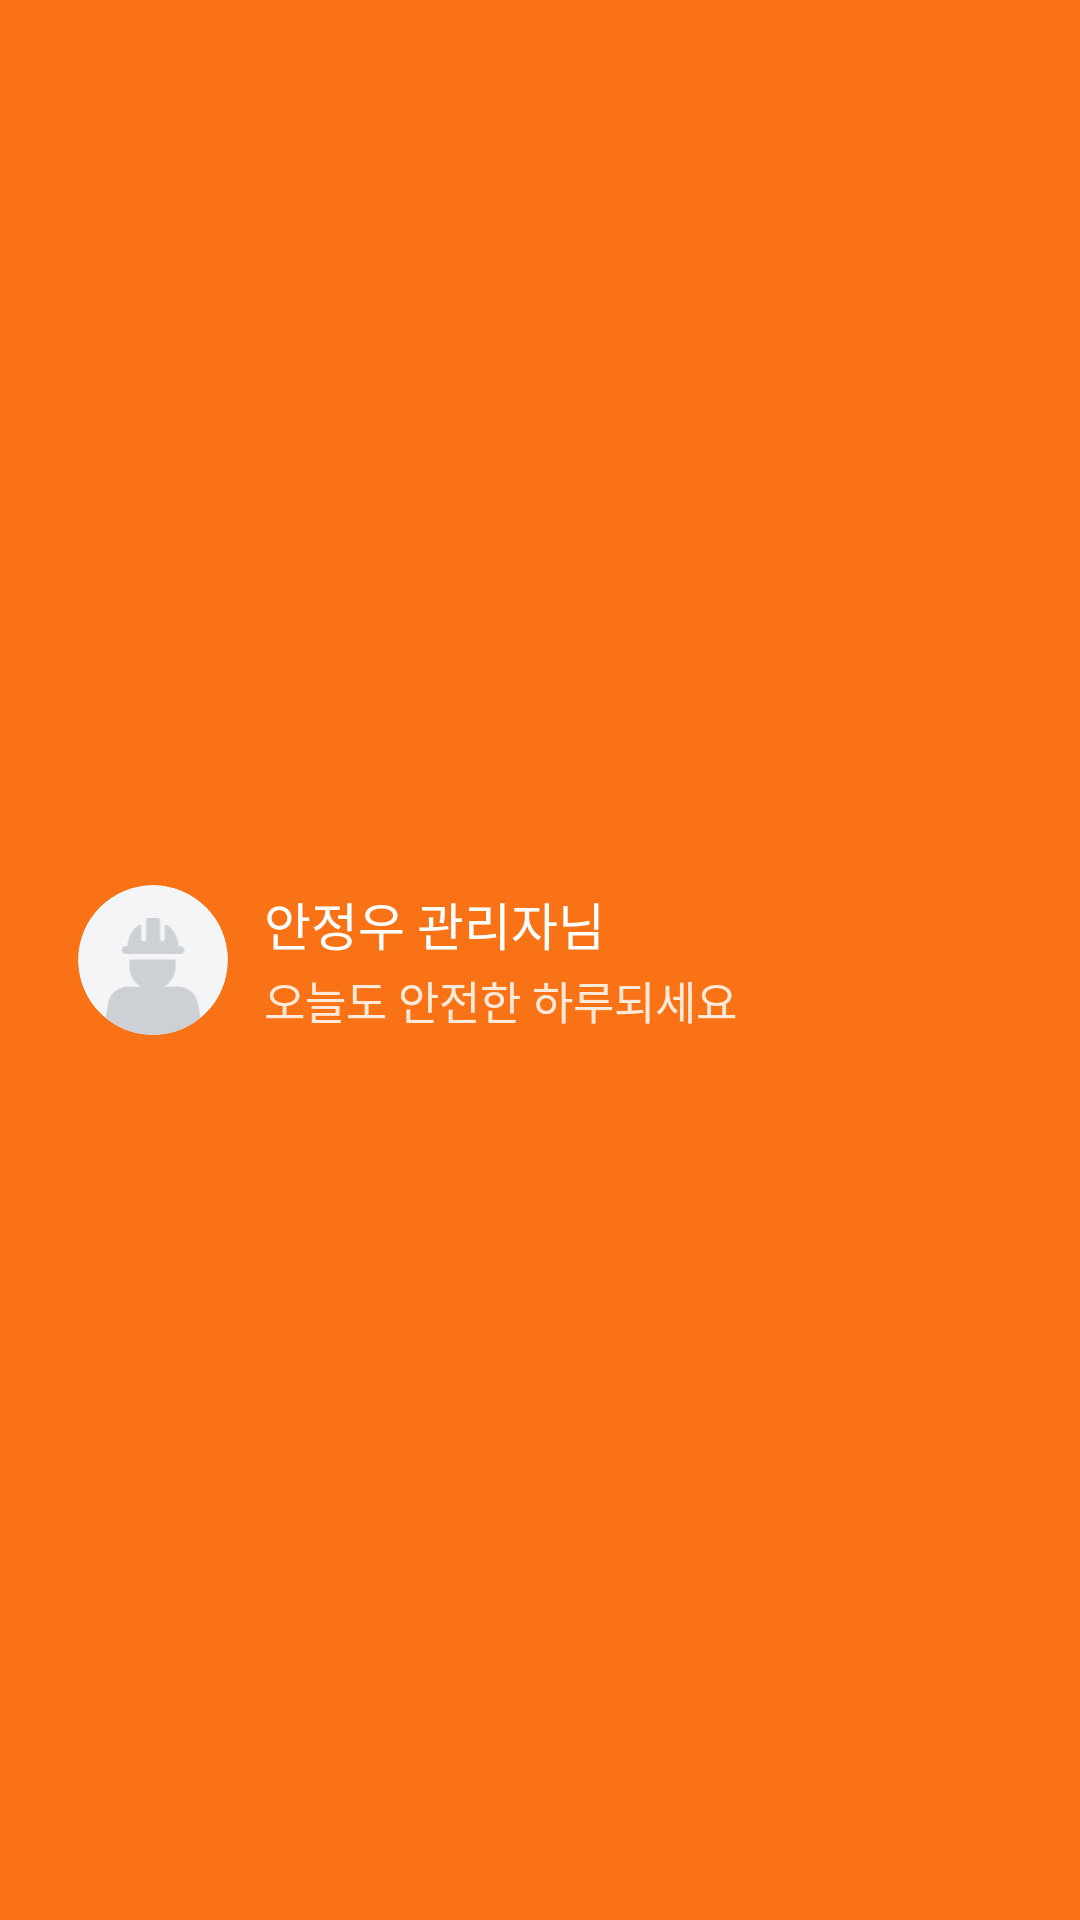

Reconstruct the res/layout file that produces this screen, plus the resources it refers to.
<!-- AndroidManifest.xml: application theme Theme.Smart_Safety_Management -->
<!-- res/layout/view_profile_bar.xml -->
<?xml version="1.0" encoding="utf-8"?>
<LinearLayout
    xmlns:android="http://schemas.android.com/apk/res/android"
    xmlns:app="http://schemas.android.com/apk/res-auto"
    android:layout_width="match_parent"
    android:layout_height="match_parent"
    android:orientation="horizontal"
    android:gravity="center_vertical"
    android:padding="16dp"
    android:paddingBottom="32dp"
    android:background="@color/orange500_gray950"
    app:layout_scrollFlags="scroll">

    
    <com.google.android.material.card.MaterialCardView
        android:layout_width="50dp"
        android:layout_height="50dp"
        android:layout_marginStart="10dp"
        app:cardCornerRadius="25dp"
        app:cardElevation="0dp"
        app:strokeWidth="0dp"
        app:cardUseCompatPadding="false"
        android:backgroundTint="#F4F5F6">

        <ImageView
            android:id="@+id/iv_profile_bar"
            android:layout_width="match_parent"
            android:layout_height="match_parent"
            android:src="@drawable/profile"
            android:scaleType="fitCenter"
            android:paddingTop="11dp"/>
    </com.google.android.material.card.MaterialCardView>

    
    <LinearLayout
        android:layout_marginStart="12dp"
        android:orientation="vertical"
        android:layout_width="wrap_content"
        android:layout_height="wrap_content"
        android:gravity="center_vertical">

        <LinearLayout
            android:layout_width="wrap_content"
            android:layout_height="wrap_content"
            android:orientation="horizontal">

            <TextView
                android:id="@+id/tv_user_name"
                android:layout_width="wrap_content"
                android:layout_height="wrap_content"
                android:fontFamily="@font/pretendard_bold"
                android:text="안정우"
                android:letterSpacing="0"
                android:textColor="@color/white"
                android:textSize="17sp" />

            <TextView
                android:id="@+id/tv_user_authority"
                android:layout_width="wrap_content"
                android:layout_height="wrap_content"
                android:layout_marginStart="4dp"
                android:fontFamily="@font/pretendard_bold"
                android:text="관리자님"
                android:letterSpacing="0"
                android:textColor="@color/white"
                android:textSize="17sp" />
        </LinearLayout>

        <TextView
            android:layout_width="wrap_content"
            android:layout_height="wrap_content"
            android:layout_marginTop="2dp"
            android:fontFamily="@font/pretendard_regular"
            android:text="오늘도 안전한 하루되세요"
            android:letterSpacing="0"
            android:textColor="@color/orange50"
            android:textSize="15sp" />
    </LinearLayout>

</LinearLayout>
<!-- resources referenced by this layout -->
<resources>
  <color name="orange50">#FFE9D9</color>
  <color name="orange500_gray950">#F97316</color>
  <color name="white">#FFFFFF</color>
  <!-- drawable profile (drawable) -->
  <vector xmlns:android="http://schemas.android.com/apk/res/android"
      android:width="38dp"
      android:height="44dp"
      android:viewportWidth="38"
      android:viewportHeight="44">
    <group>
      <clip-path
          android:pathData="M0,0h38v44h-38z"/>
      <path
          android:pathData="M30.772,12.045C30.772,12.87 30.115,13.53 29.294,13.53H8.706C7.885,13.53 7.228,12.87 7.228,12.045C7.228,11.22 7.885,10.56 8.706,10.56H9.473C9.473,7.26 11.134,4.345 13.671,2.622C14.054,2.347 14.601,2.64 14.601,3.117V7.902C14.601,8.397 15.003,8.782 15.477,8.782C15.952,8.782 16.354,8.397 16.354,7.902V0.88C16.354,0.385 16.755,0 17.23,0H20.752C21.245,0 21.628,0.403 21.628,0.88V7.902C21.628,8.397 22.03,8.782 22.504,8.782C22.979,8.782 23.381,8.397 23.381,7.902V3.135C23.381,2.658 23.91,2.383 24.311,2.64C26.848,4.363 28.509,7.278 28.509,10.578H29.276C30.097,10.578 30.754,11.238 30.754,12.063L30.772,12.045Z"
          android:fillColor="#CDD1D5"/>
      <path
          android:pathData="M38,44H0C0.785,39.527 1.241,36.923 2.081,32.102C2.774,28.087 6.607,25.447 10.659,25.813H14.401C13.78,25.447 13.196,24.988 12.685,24.475C11.115,22.898 10.148,20.735 10.148,18.333V15.602H27.469V18.333C27.469,21.523 25.753,24.31 23.198,25.813H27.341C31.393,25.447 35.226,28.087 35.919,32.102C36.759,36.923 37.215,39.527 38,44Z"
          android:fillColor="#CDD1D5"/>
    </group>
  </vector>
  <style name="Theme.Smart_Safety_Management" parent="Theme.MaterialComponents.DayNight.NoActionBar">
  
          <item name="android:letterSpacing">0</item>
          <item name="materialButtonStyle">@style/Widget.App.Button</item>
  
          
          <item name="android:statusBarColor">@color/white</item>
          <item name="android:windowLightStatusBar">true</item>
      </style>
  <style name="Widget.App.Button" parent="Widget.MaterialComponents.Button">
          <item name="android:textAllCaps">false</item>
          <item name="android:letterSpacing">0</item>
      </style>
</resources>
